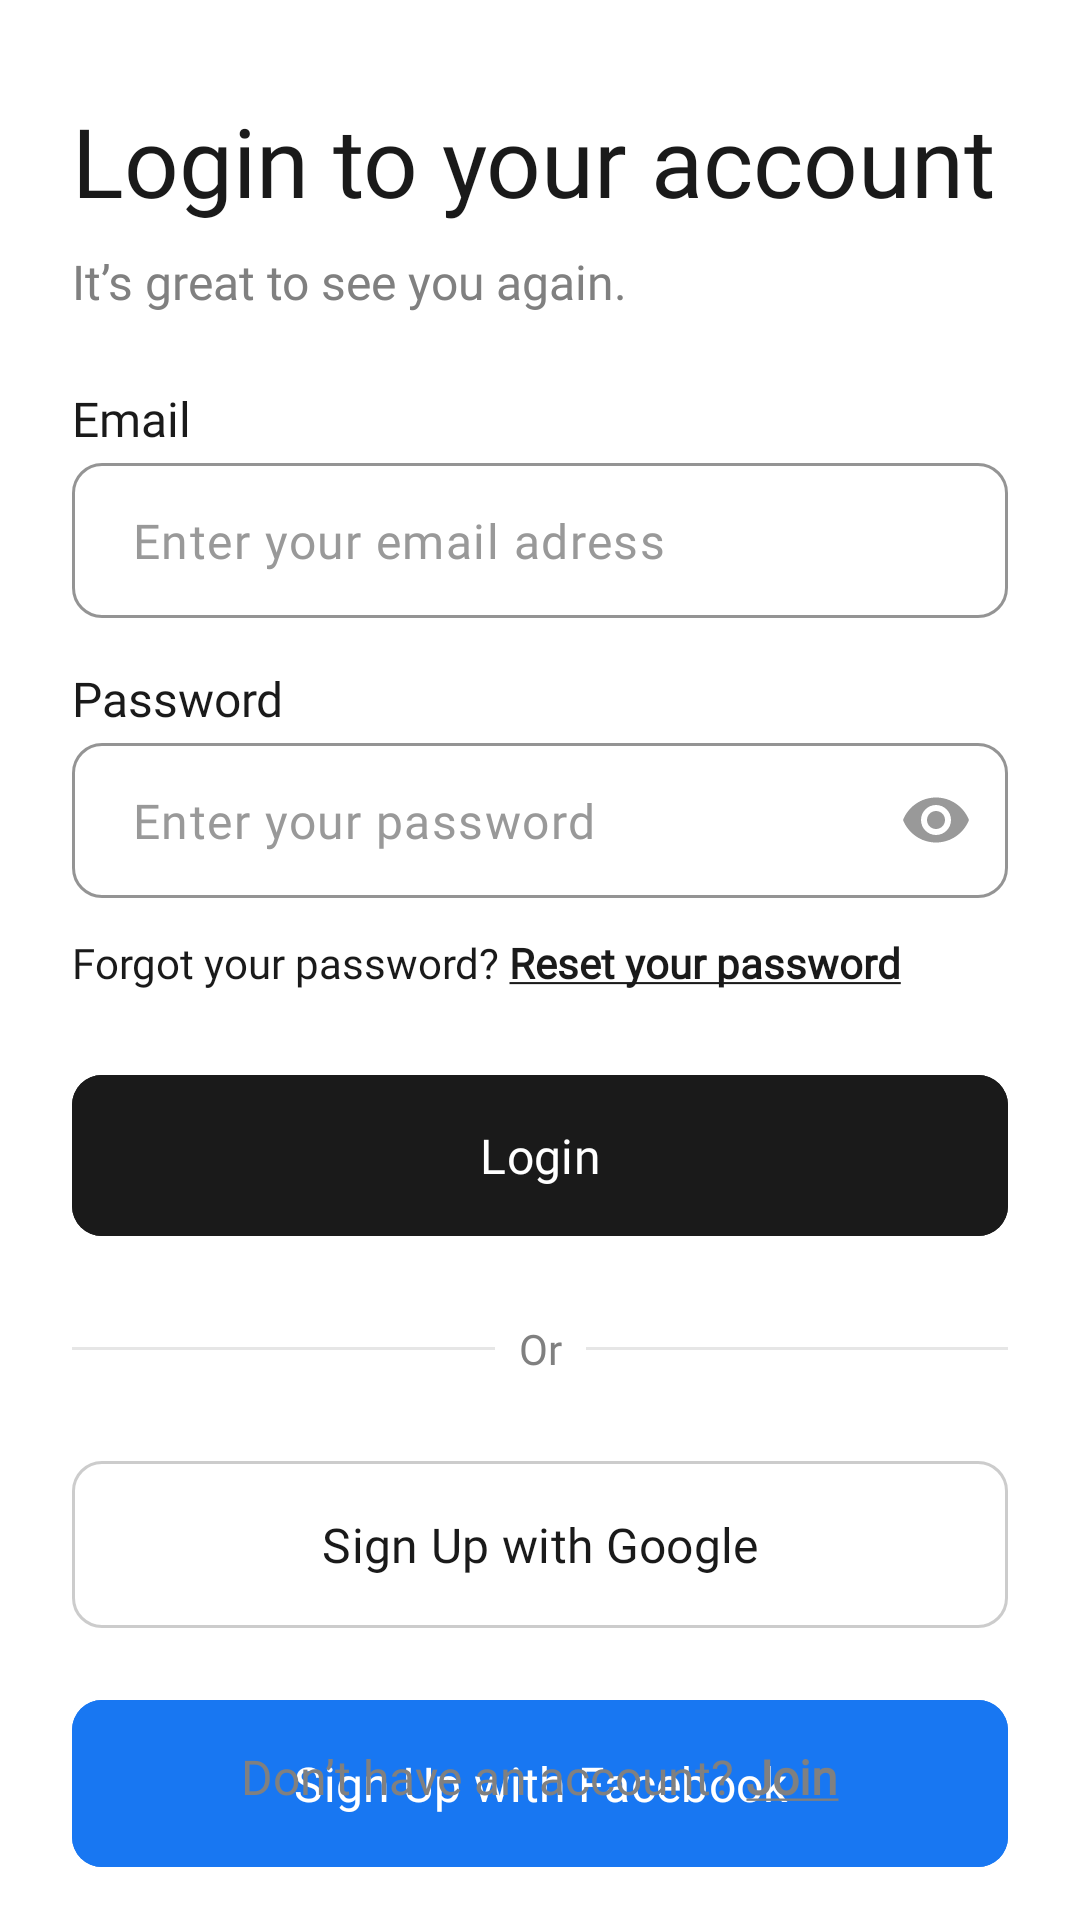

The Android layout XML behind this screen, and the referenced resources:
<!-- AndroidManifest.xml: application theme Theme.ShopEase -->
<!-- res/layout/fragment_login.xml -->
<?xml version="1.0" encoding="utf-8"?>
<androidx.constraintlayout.widget.ConstraintLayout xmlns:android="http://schemas.android.com/apk/res/android"
    xmlns:app="http://schemas.android.com/apk/res-auto"
    xmlns:tools="http://schemas.android.com/tools"
    android:layout_width="match_parent"
    android:background="@color/white"
    android:layout_height="match_parent"
    android:paddingHorizontal="24dp"
    tools:context=".ui.auth.register.RegisterFragment">

    <TextView
        android:id="@+id/tvLoginToYourAccount"
        android:layout_width="wrap_content"
        android:layout_height="wrap_content"
        android:layout_marginTop="32dp"
        android:fontFamily="@font/general_sans_600"
        android:lineHeight="32dp"
        android:text="Login to your account"
        android:textColor="@color/darkGrey_1A"
        android:textSize="32sp"
        app:layout_constraintStart_toStartOf="parent"
        app:layout_constraintTop_toTopOf="parent" />

    <TextView
        android:id="@+id/textView2"
        android:layout_width="wrap_content"
        android:layout_height="wrap_content"
        android:layout_marginTop="8dp"
        android:fontFamily="@font/general_sans_400"
        android:lineHeight="22dp"
        android:text="It’s great to see you again."
        android:textColor="@color/grey_80"
        android:textSize="16sp"
        app:layout_constraintStart_toStartOf="@+id/tvLoginToYourAccount"

        app:layout_constraintTop_toBottomOf="@+id/tvLoginToYourAccount" />

    <TextView
        android:id="@+id/tvEmail"
        android:layout_width="wrap_content"
        android:layout_height="wrap_content"
        android:layout_marginTop="24dp"
        android:fontFamily="@font/general_sans_500"
        android:lineHeight="23dp"
        android:text="Email"
        android:textColor="@color/darkGrey_1A"
        android:textSize="16sp"
        app:layout_constraintStart_toStartOf="parent"
        app:layout_constraintTop_toBottomOf="@+id/textView2" />

    <com.google.android.material.textfield.TextInputLayout
        android:id="@+id/inputEmailContainer"
        android:layout_width="0dp"
        android:layout_height="wrap_content"
        android:layout_marginTop="4dp"
        app:boxCornerRadiusBottomEnd="10dp"
        app:boxCornerRadiusBottomStart="10dp"
        app:boxCornerRadiusTopEnd="10dp"
        app:boxCornerRadiusTopStart="10dp"
        app:boxStrokeColor="@color/light_grey_E6"
        app:boxStrokeWidth="1dp"
        app:hintEnabled="false"

        app:cursorColor="@color/grey999"
        app:layout_constraintEnd_toEndOf="parent"
        app:layout_constraintStart_toStartOf="@+id/tvEmail"
        app:layout_constraintTop_toBottomOf="@+id/tvEmail">

        <com.google.android.material.textfield.TextInputEditText
            android:id="@+id/inputEmail"
            android:inputType="textEmailAddress"
            android:layout_width="match_parent"
            android:layout_height="wrap_content"
            android:fontFamily="@font/general_sans_400"
            android:hint="Enter your email adress"
            android:paddingVertical="15dp"
            android:paddingStart="20dp"
            android:textColor="@color/grey999"

            android:textColorHint="@color/grey999"
            android:textSize="16sp" />
    </com.google.android.material.textfield.TextInputLayout>

    <TextView
        android:id="@+id/tvPassword"
        android:layout_width="wrap_content"
        android:layout_height="wrap_content"
        android:layout_marginTop="16dp"
        android:fontFamily="@font/general_sans_500"
        android:lineHeight="23dp"
        android:text="Password"
        android:textColor="@color/darkGrey_1A"
        android:textSize="16sp"
        app:layout_constraintStart_toStartOf="parent"
        app:layout_constraintTop_toBottomOf="@+id/inputEmailContainer" />

    <com.google.android.material.textfield.TextInputLayout
        android:id="@+id/inputPasswordContainer"
        android:layout_width="0dp"
        android:layout_height="wrap_content"
        android:layout_marginTop="4dp"
        app:boxCornerRadiusBottomEnd="10dp"
        app:boxCornerRadiusBottomStart="10dp"
        app:boxCornerRadiusTopEnd="10dp"
        app:boxCornerRadiusTopStart="10dp"
        app:boxStrokeColor="@color/light_grey_E6"
        app:boxStrokeWidth="1dp"
        app:endIconTint="@color/grey999"
        app:hintEnabled="false"
        app:layout_constraintEnd_toEndOf="parent"
        app:layout_constraintStart_toStartOf="@+id/tvPassword"
        app:cursorColor="@color/grey999"
        app:layout_constraintTop_toBottomOf="@+id/tvPassword"
        app:passwordToggleEnabled="true"
        app:passwordToggleTint="@color/grey999">

        <com.google.android.material.textfield.TextInputEditText
            android:id="@+id/inputPassword"
            android:layout_width="match_parent"
            android:layout_height="wrap_content"
            android:fontFamily="@font/general_sans_400"
            android:hint="Enter your password"

            android:inputType="textPassword"
            android:paddingVertical="15dp"
            android:paddingStart="20dp"
            android:textColor="@color/grey999"

            android:textColorHint="@color/grey999"
            android:textSize="16sp" />
    </com.google.android.material.textfield.TextInputLayout>

    <TextView
        android:id="@+id/textView3"
        android:layout_width="0dp"
        android:layout_height="wrap_content"
        android:layout_marginTop="12dp"
        android:fontFamily="@font/general_sans_400"
        android:lineHeight="20dp"
        android:text="@string/forgotPassword"
        android:textColor="@color/darkGrey_1A"
        android:textSize="14sp"
        app:layout_constraintEnd_toEndOf="@+id/inputPasswordContainer"

        app:layout_constraintStart_toStartOf="@+id/inputPasswordContainer"
        app:layout_constraintTop_toBottomOf="@+id/inputPasswordContainer" />

    <com.google.android.material.button.MaterialButton
        android:id="@+id/buttonLogin"
        android:layout_width="0dp"
        android:layout_height="wrap_content"
        android:layout_marginTop="24dp"
        android:backgroundTint="@color/darkGrey_1A"

        android:fontFamily="@font/general_sans_500"
        android:paddingVertical="16dp"
        android:text="Login"
        android:textColor="@color/white"
        android:textSize="16sp"
        app:cornerRadius="10dp"
        app:layout_constraintEnd_toEndOf="parent"
        app:layout_constraintStart_toStartOf="parent"
        app:layout_constraintTop_toBottomOf="@+id/textView3" />

    <TextView
        android:id="@+id/textView4"
        android:layout_width="wrap_content"
        android:layout_height="wrap_content"
        android:layout_marginTop="24dp"
        android:fontFamily="@font/general_sans_400"
        android:text="Or"
        android:textColor="@color/grey_80"

        app:layout_constraintEnd_toEndOf="parent"
        app:layout_constraintHorizontal_bias="0.5"
        app:layout_constraintStart_toStartOf="parent"
        app:layout_constraintTop_toBottomOf="@+id/buttonLogin" />

    <View
        android:id="@+id/divider"
        android:layout_width="0dp"
        android:layout_height="1dp"

        android:layout_marginEnd="8dp"
        android:background="@color/light_grey_E6"
        android:backgroundTint="@color/light_grey_E6"
        app:layout_constraintBottom_toBottomOf="@+id/textView4"
        app:layout_constraintEnd_toStartOf="@+id/textView4"
        app:layout_constraintStart_toStartOf="parent"
        app:layout_constraintTop_toTopOf="@+id/textView4" />

    <View
        android:id="@+id/divider2"
        android:layout_width="0dp"
        android:layout_height="1dp"
        android:layout_marginStart="8dp"
        android:background="@color/light_grey_E6"
        android:backgroundTint="@color/light_grey_E6"
        app:layout_constraintBottom_toBottomOf="@+id/textView4"
        app:layout_constraintEnd_toEndOf="parent"
        app:layout_constraintStart_toEndOf="@+id/textView4"
        app:layout_constraintTop_toTopOf="@+id/textView4" />

    <com.google.android.material.button.MaterialButton
        android:id="@+id/button2"
        android:layout_width="0dp"
        android:layout_height="wrap_content"
        android:layout_marginTop="24dp"
        android:backgroundTint="@color/transparent"
        android:fontFamily="@font/general_sans_500"
        android:padding="17dp"
        android:text="Sign Up with Google"
        android:textColor="@color/darkGrey_1A"
        android:textSize="16sp"
        app:cornerRadius="10dp"
        app:iconTint="@null"
        app:iconGravity="textStart"
        app:iconPadding="10dp"
        app:iconSize="24dp"
        app:icon="@drawable/google_icon"
        app:layout_constraintEnd_toEndOf="parent"
        app:layout_constraintStart_toStartOf="parent"
        app:layout_constraintTop_toBottomOf="@+id/textView4"
        app:strokeColor="@color/light_grey_CC"
        app:strokeWidth="1dp" />

    <com.google.android.material.button.MaterialButton
        android:id="@+id/button3"
        android:layout_width="0dp"
        android:layout_height="wrap_content"
        android:layout_marginTop="16dp"
        android:text="Sign Up with Facebook"
        android:paddingVertical="17dp"
        app:cornerRadius="10dp"
        android:backgroundTint="@color/facebook_blue_F2"
        android:textColor="@color/white"
        android:fontFamily="@font/general_sans_500"
        android:textSize="16sp"
        app:iconTint="@null"
        app:iconGravity="textStart"
        app:iconPadding="10dp"
        app:iconSize="24dp"
        app:icon="@drawable/facbook_logo"
        app:layout_constraintEnd_toEndOf="parent"
        app:layout_constraintStart_toStartOf="parent"
        app:layout_constraintTop_toBottomOf="@+id/button2" />

    <TextView
        android:id="@+id/tvNavigateToLoginFragment"
        android:layout_width="wrap_content"
        android:layout_height="wrap_content"
        android:layout_marginBottom="37dp"
        android:fontFamily="@font/general_sans_400"
        android:text="@string/Join"
        android:textColor="@color/grey_80"

        android:textSize="16sp"
        app:layout_constraintBottom_toBottomOf="parent"
        app:layout_constraintEnd_toEndOf="parent"
        app:layout_constraintStart_toStartOf="parent" />

</androidx.constraintlayout.widget.ConstraintLayout>
<!-- resources referenced by this layout -->
<resources>
  <color name="darkGrey_1A">#1A1A1A</color>
  <color name="facebook_blue_F2">#1877F2</color>
  <color name="grey999">#999999</color>
  <color name="grey_80">#808080</color>
  <color name="light_grey_CC">#CCCCCC</color>
  <color name="light_grey_E6">#E6E6E6</color>
  <color name="transparent">#00FFFFFF</color>
  <color name="white">#FFFFFF</color>
  <string name="Join">Don’t have an account? <b><u>Join</u></b></string>
  <string name="forgotPassword">Forgot your password? <u><b>Reset your password</b></u></string>
  <style name="Theme.ShopEase" parent="Base.Theme.ShopEase" />
  <style name="Base.Theme.ShopEase" parent="Theme.Material3.DayNight.NoActionBar">
          
          
  
      </style>
</resources>
